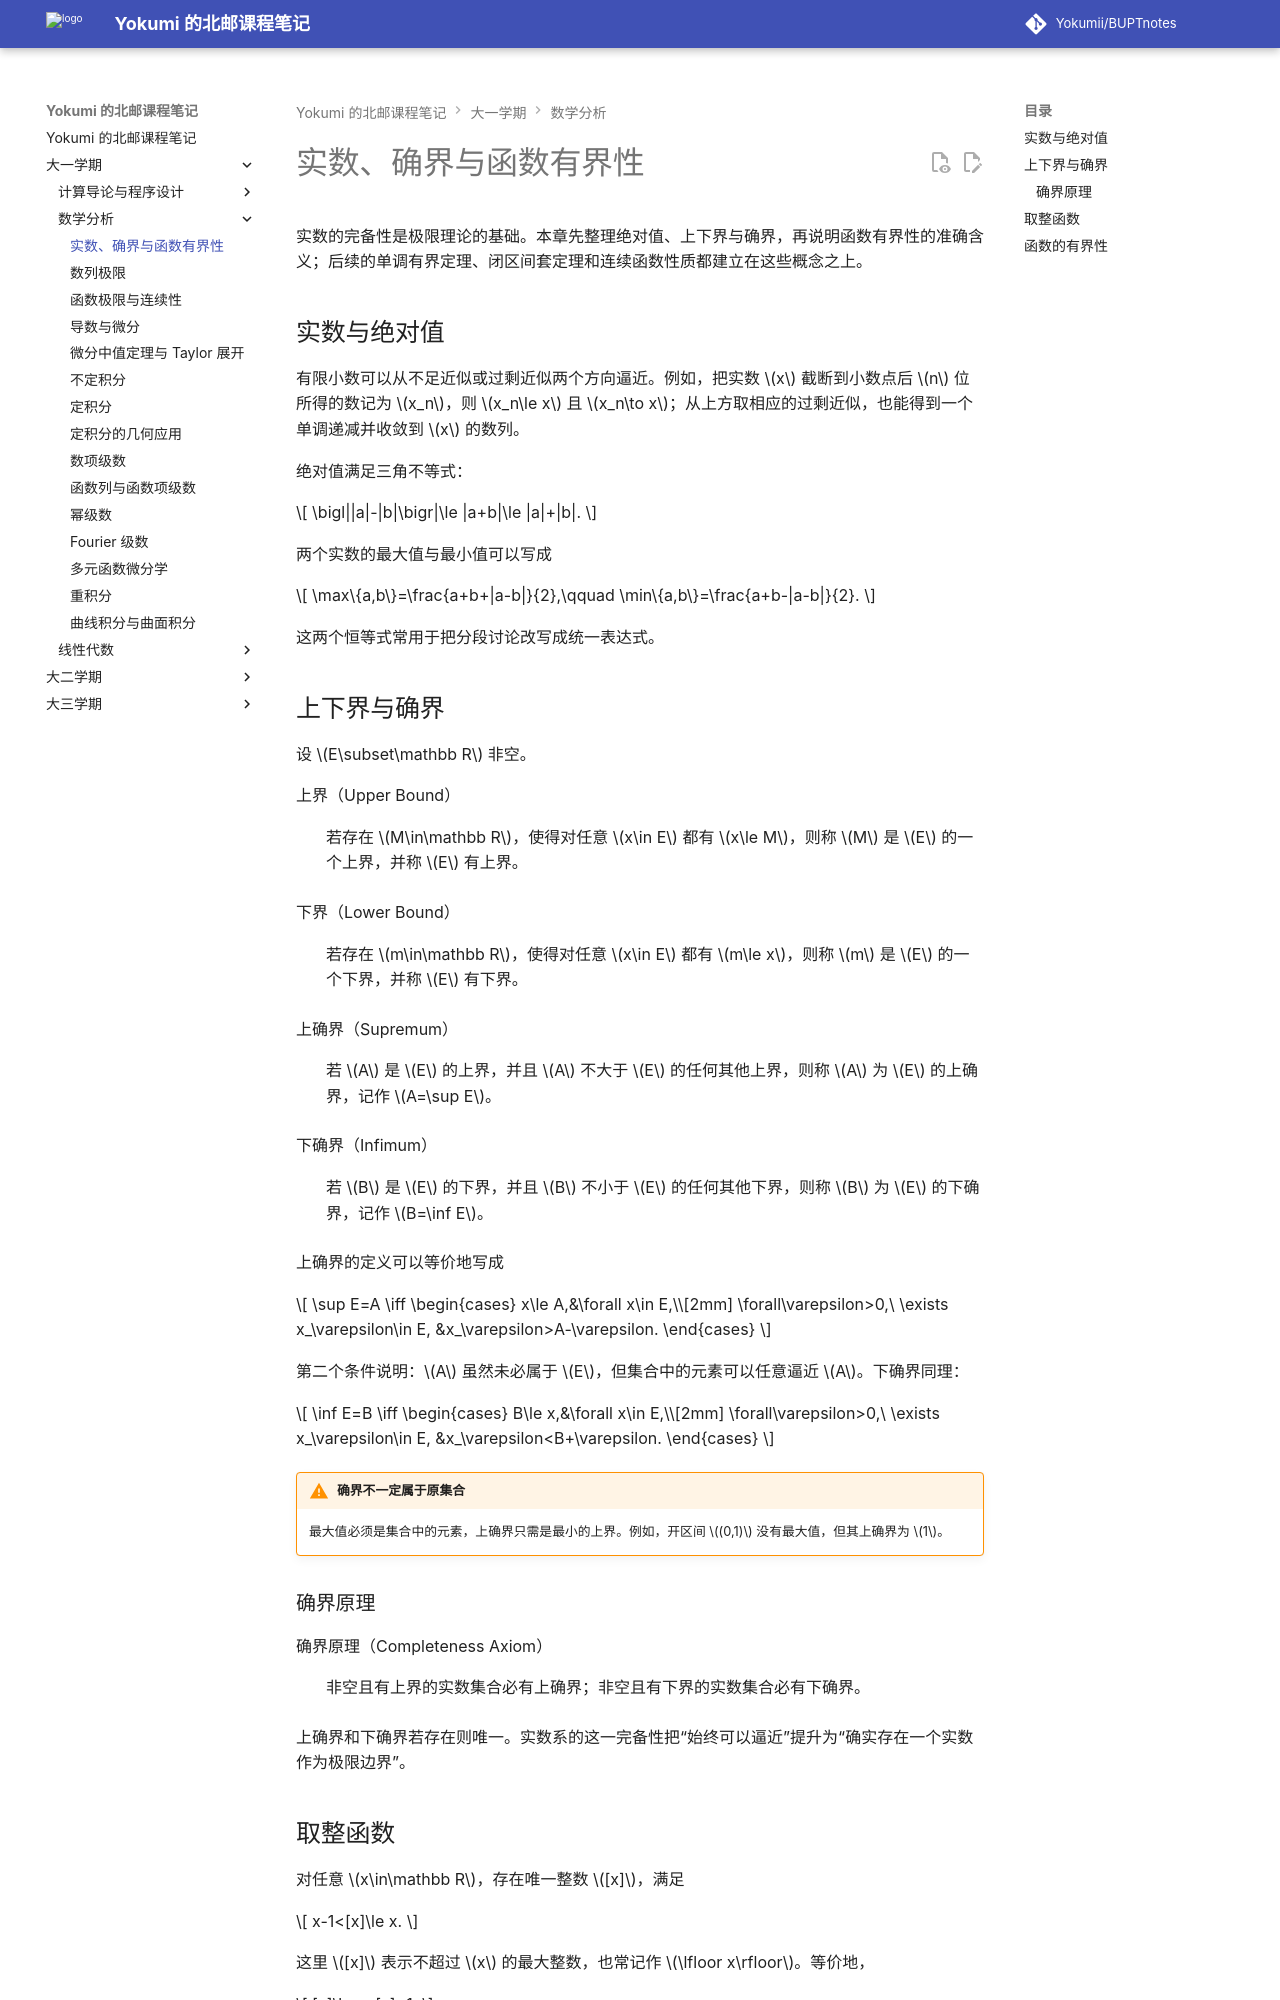

repository: Yokumii/BUPTnotes · page: study/mathematics/mathematical-analysis/real-numbers-and-supremum/index.html · generator: mkdocs

---
description: 介绍实数与绝对值、集合的上下界和确界、取整函数以及函数有界性，建立数学分析的基础概念。
---

# 实数、确界与函数有界性

实数的完备性是极限理论的基础。本章先整理绝对值、上下界与确界，再说明函数有界性的准确含义；后续的单调有界定理、闭区间套定理和连续函数性质都建立在这些概念之上。

## 实数与绝对值

有限小数可以从不足近似或过剩近似两个方向逼近。例如，把实数 $x$ 截断到小数点后 $n$ 位所得的数记为 $x_n$，则 $x_n\le x$ 且 $x_n\to x$；从上方取相应的过剩近似，也能得到一个单调递减并收敛到 $x$ 的数列。

绝对值满足三角不等式：

$$
\bigl||a|-|b|\bigr|\le |a+b|\le |a|+|b|.
$$

两个实数的最大值与最小值可以写成

$$
\max\{a,b\}=\frac{a+b+|a-b|}{2},\qquad
\min\{a,b\}=\frac{a+b-|a-b|}{2}.
$$

这两个恒等式常用于把分段讨论改写成统一表达式。

## 上下界与确界

设 $E\subset\mathbb R$ 非空。

上界（Upper Bound）
: 若存在 $M\in\mathbb R$，使得对任意 $x\in E$ 都有 $x\le M$，则称 $M$ 是 $E$ 的一个上界，并称 $E$ 有上界。

下界（Lower Bound）
: 若存在 $m\in\mathbb R$，使得对任意 $x\in E$ 都有 $m\le x$，则称 $m$ 是 $E$ 的一个下界，并称 $E$ 有下界。

上确界（Supremum）
: 若 $A$ 是 $E$ 的上界，并且 $A$ 不大于 $E$ 的任何其他上界，则称 $A$ 为 $E$ 的上确界，记作 $A=\sup E$。

下确界（Infimum）
: 若 $B$ 是 $E$ 的下界，并且 $B$ 不小于 $E$ 的任何其他下界，则称 $B$ 为 $E$ 的下确界，记作 $B=\inf E$。

上确界的定义可以等价地写成

$$
\sup E=A
\iff
\begin{cases}
x\le A,&\forall x\in E,\\[2mm]
\forall\varepsilon>0,\ \exists x_\varepsilon\in E,
&x_\varepsilon>A-\varepsilon.
\end{cases}
$$

第二个条件说明：$A$ 虽然未必属于 $E$，但集合中的元素可以任意逼近 $A$。下确界同理：

$$
\inf E=B
\iff
\begin{cases}
B\le x,&\forall x\in E,\\[2mm]
\forall\varepsilon>0,\ \exists x_\varepsilon\in E,
&x_\varepsilon<B+\varepsilon.
\end{cases}
$$

!!! warning "确界不一定属于原集合"
    最大值必须是集合中的元素，上确界只需是最小的上界。例如，开区间 $(0,1)$ 没有最大值，但其上确界为 $1$。
